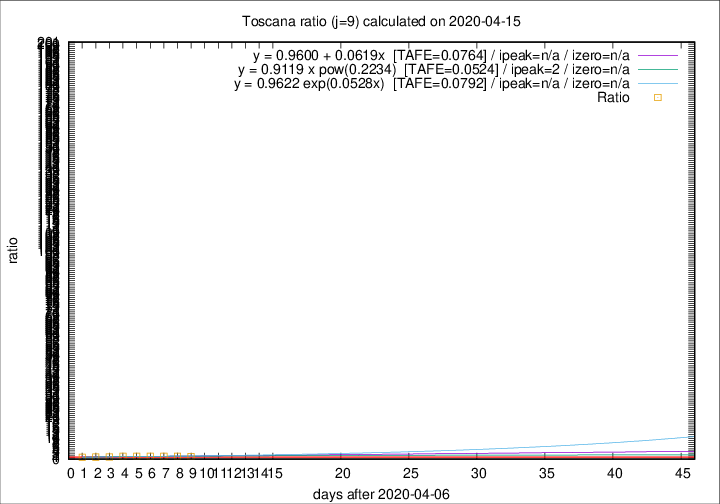

Source data for this figure (header and first rows):
2020-04-15, 18, 556, 206, 152, 1.3553
2020-04-14, 20, 538, 213, 148, 1.439
2020-04-13, 23, 518, 211, 149, 1.416
2020-04-12, 28, 495, 205, 148, 1.385
2020-04-11, 13, 467, 199, 139, 1.432
2020-04-10, 46, 454, 201, 144, 1.396
2020-04-09, 16, 408, 164, 153, 1.072
2020-04-08, 23, 392, 161, 159, 1.013
2020-04-07, 19, 369, 154, 168, 0.9167
